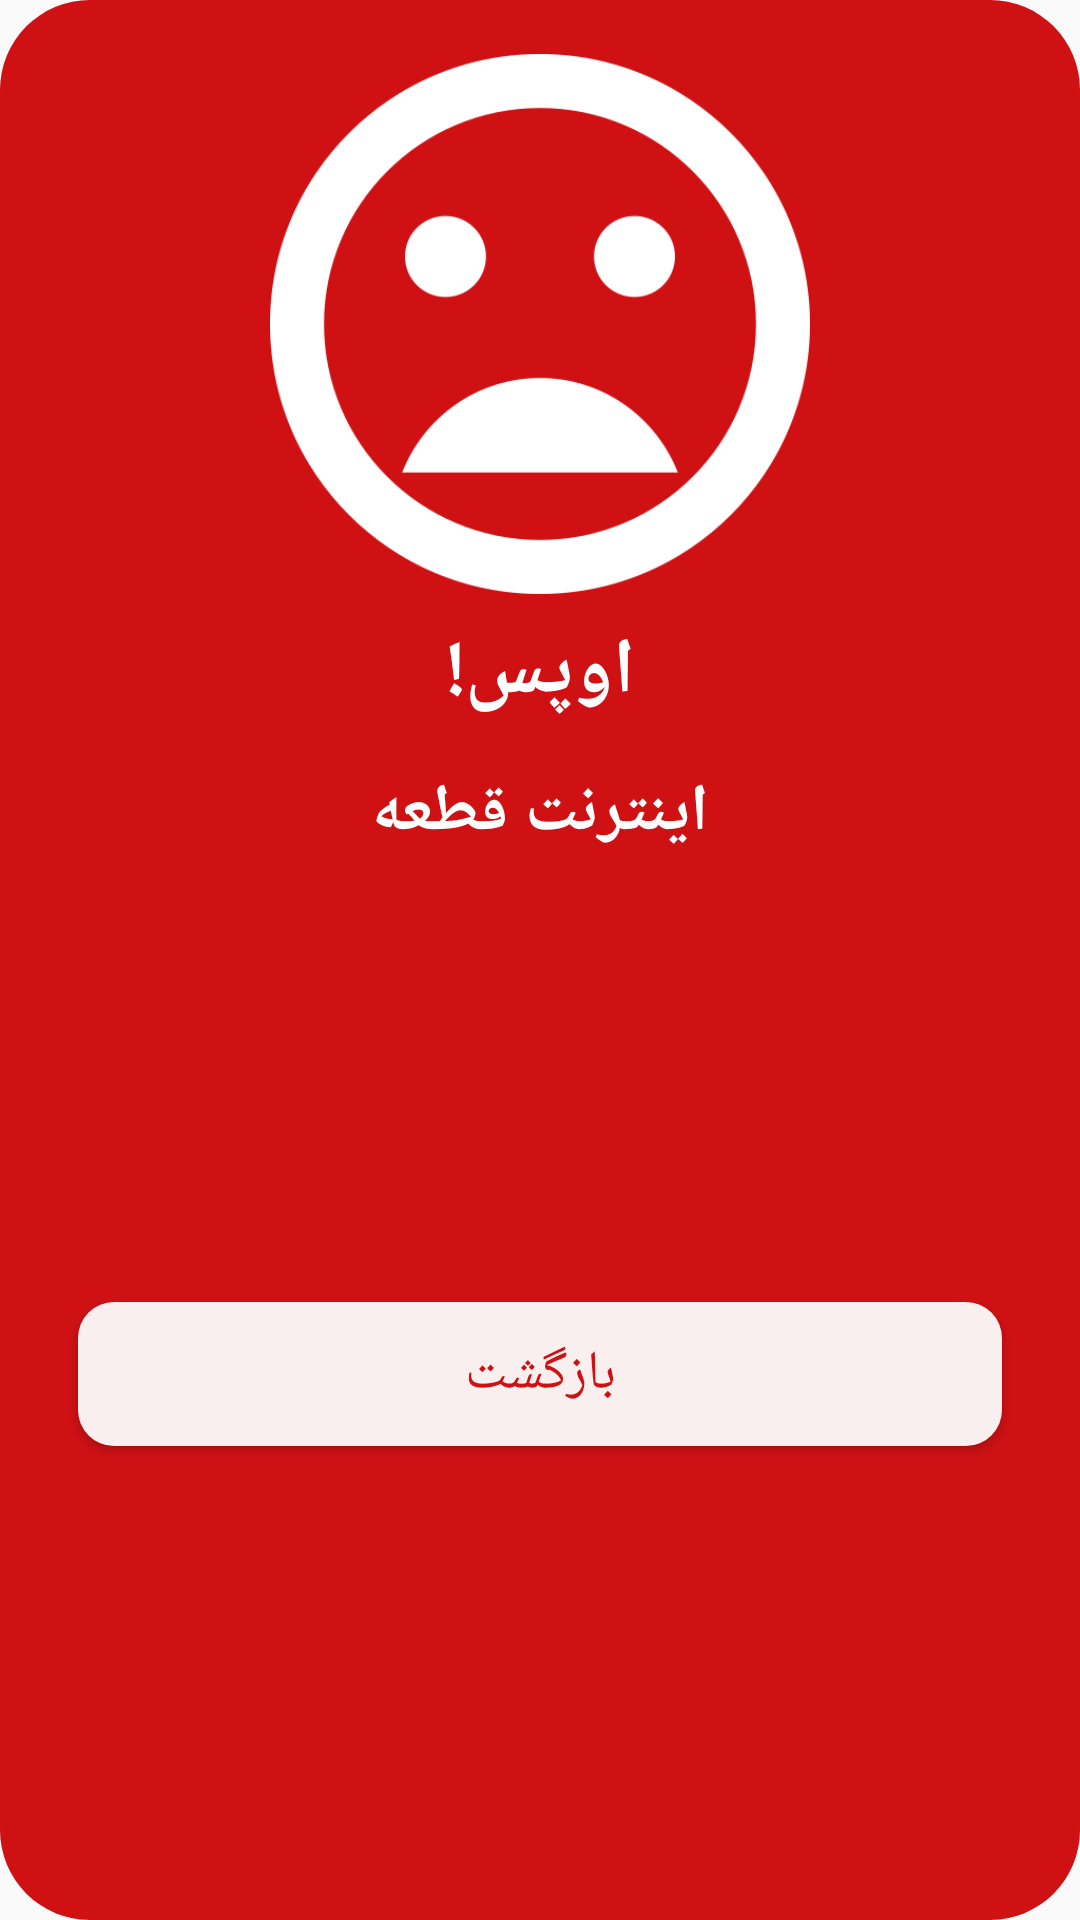

This screen was rendered from an Android layout file. Write that file and the resources it references.
<!-- AndroidManifest.xml: application theme AppTheme -->
<!-- res/layout/dialog_negative_layout.xml -->
<?xml version="1.0" encoding="utf-8"?>
<android.support.constraint.ConstraintLayout
xmlns:android="http://schemas.android.com/apk/res/android"
xmlns:app="http://schemas.android.com/apk/res-auto"
android:layout_width="match_parent"
android:layout_height="match_parent"
    android:background="@drawable/dialog_negative_round">

<ImageView
    android:id="@+id/imageView"
    android:layout_width="180dp"
    android:layout_height="180dp"
    android:layout_marginStart="8dp"
    android:layout_marginLeft="8dp"
    android:layout_marginTop="8dp"
    android:layout_marginEnd="8dp"
    android:layout_marginRight="8dp"
    app:layout_constraintEnd_toEndOf="parent"
    app:layout_constraintStart_toStartOf="parent"
    app:layout_constraintTop_toTopOf="parent"
    app:srcCompat="@drawable/sad" />

<TextView
    android:id="@+id/textView"
    android:layout_width="wrap_content"
    android:layout_height="wrap_content"
    android:layout_marginStart="8dp"
    android:layout_marginLeft="8dp"
    android:layout_marginTop="8dp"
    android:layout_marginEnd="8dp"
    android:layout_marginRight="8dp"
    android:text="اوپس!"
    android:textColor="@android:color/white"
    android:textSize="26sp"
    android:textStyle="bold"
    app:layout_constraintEnd_toEndOf="parent"
    app:layout_constraintStart_toStartOf="parent"
    app:layout_constraintTop_toBottomOf="@+id/imageView" />

<TextView
    android:id="@+id/textView2"
    android:layout_width="wrap_content"
    android:layout_height="wrap_content"
    android:layout_marginStart="8dp"
    android:layout_marginLeft="8dp"
    android:layout_marginTop="14dp"
    android:layout_marginEnd="8dp"
    android:layout_marginRight="8dp"
    android:text="اینترنت قطعه"
    android:textColor="@android:color/white"
    android:textSize="22sp"
    android:textStyle="bold"
    app:layout_constraintEnd_toEndOf="parent"
    app:layout_constraintStart_toStartOf="parent"
    app:layout_constraintTop_toBottomOf="@+id/textView" />

<Button
    android:id="@+id/btnDialog"
    android:layout_width="match_parent"
    android:layout_height="wrap_content"
    android:layout_marginStart="16dp"
    android:layout_marginLeft="16dp"
    android:layout_marginTop="8dp"
    android:layout_marginEnd="16dp"
    android:layout_marginRight="16dp"
    android:layout_marginBottom="8dp"
    android:background="@drawable/round_button"
    android:text="بازگشت"
    android:textColor="@color/colorRed"
    android:textSize="18sp"
    android:backgroundTint="@color/colorWhite"
    app:layout_constraintBottom_toBottomOf="parent"
    app:layout_constraintEnd_toEndOf="parent"
    app:layout_constraintStart_toStartOf="parent"
    app:layout_constraintTop_toBottomOf="@+id/textView2" />

</android.support.constraint.ConstraintLayout>
<!-- resources referenced by this layout -->
<resources>
  <color name="colorRed">#cf1114</color>
  <color name="colorWhite">#ffffff</color>
  <!-- drawable dialog_negative_round (drawable) -->
  <?xml version="1.0" encoding="utf-8"?>
  <shape xmlns:android="http://schemas.android.com/apk/res/android">
      <solid android:color="@color/colorRed" />
      <corners android:radius="30dp" />
      <padding
          android:bottom="10dp"
          android:left="10dp"
          android:right="10dp"
          android:top="10dp" />
  </shape>
  <!-- drawable round_button (drawable) -->
  <?xml version="1.0" encoding="utf-8"?>
  <shape xmlns:android="http://schemas.android.com/apk/res/android"
      android:shape="rectangle">
      <solid android:color="#eeffffff" />
      <corners android:bottomRightRadius="12dp"
          android:bottomLeftRadius="12dp"
          android:topRightRadius="12dp"
          android:topLeftRadius="12dp"/>
  </shape>
  <!-- drawable sad: png bitmap (drawable, 16127 bytes) -->
  <style name="AppTheme" parent="Theme.AppCompat.Light.DarkActionBar">
          
          <item name="colorPrimary">@color/colorPrimary</item>
          <item name="colorPrimaryDark">@color/colorPrimaryDark</item>
          <item name="colorAccent">@color/colorAccent</item>
          <item name="android:typeface">serif</item>
      </style>
  <color name="colorPrimary">#008577</color>
  <color name="colorPrimaryDark">#00574B</color>
  <color name="colorAccent">#D81B60</color>
</resources>
